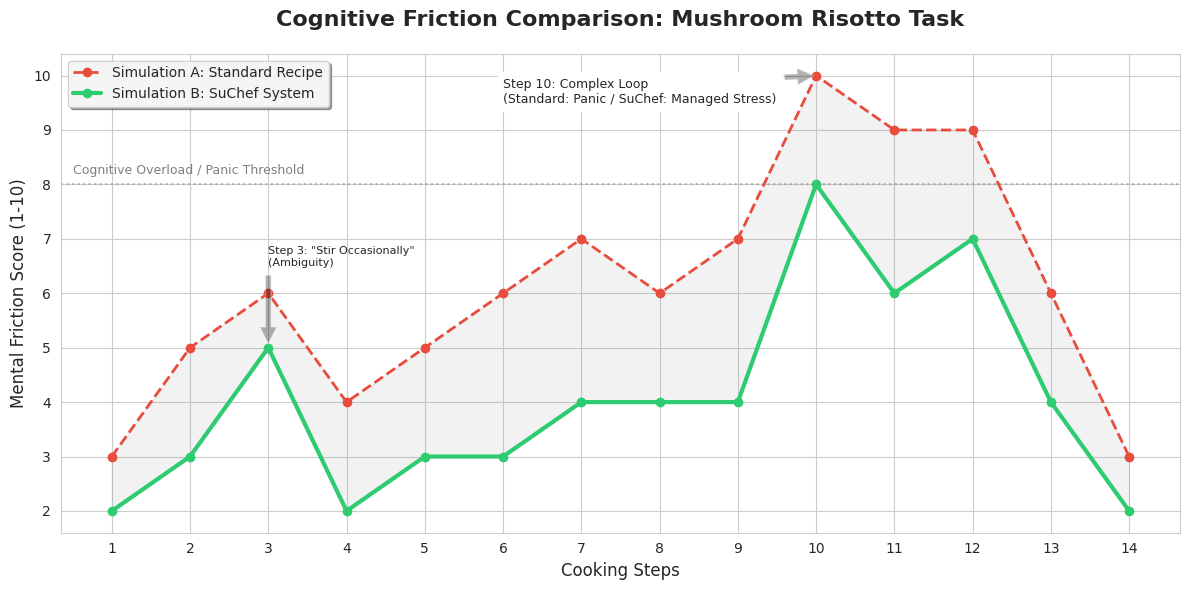

Source code (Python):
import matplotlib.pyplot as plt
import pandas as pd
import seaborn as sns

# Data extracted from the User Simulation (Danny Persona)
# Simulation A (Standard) is inferred based on the "Novice ADHD" persona struggling with blocks of text.
# Simulation B (SuChef) uses the exact scores provided in your prompt.

data = {
    "Step": list(range(1, 15)),
    "Standard Recipe (Text Block)": [3, 5, 6, 4, 5, 6, 7, 6, 7, 10, 9, 9, 6, 3], # Inferred High Friction
    "SuChef (Hybrid System)":       [2, 3, 5, 2, 3, 3, 4, 4, 4, 8,  6, 7, 4, 2]  # Actual Data from your Prompt
}

df = pd.DataFrame(data)

# Set up the visual style
plt.figure(figsize=(12, 6))
sns.set_style("whitegrid")
plt.rcParams['font.family'] = 'sans-serif'

# Plotting the lines
plt.plot(df["Step"], df["Standard Recipe (Text Block)"], 
         marker='o', linestyle='--', color='#e74c3c', linewidth=2, label="Simulation A: Standard Recipe")

plt.plot(df["Step"], df["SuChef (Hybrid System)"], 
         marker='o', linestyle='-', color='#2ecc71', linewidth=3, label="Simulation B: SuChef System")

# Adding the "Panic Threshold" zone
plt.axhline(y=8, color='gray', linestyle=':', alpha=0.5)
plt.text(0.5, 8.2, 'Cognitive Overload / Panic Threshold', color='gray', fontsize=9)

# Annotation for key moments described in the simulation
# Step 10: The Risotto Loop (High Memory Demand)
plt.annotate('Step 10: Complex Loop\n(Standard: Panic / SuChef: Managed Stress)', 
             xy=(10, 10), xytext=(6, 9.5),
             arrowprops=dict(facecolor='black', shrink=0.05, alpha=0.3),
             fontsize=9, backgroundcolor='white')

# Step 3: Ambiguity
plt.annotate('Step 3: "Stir Occasionally"\n(Ambiguity)', 
             xy=(3, 5), xytext=(3, 6.5),
             arrowprops=dict(facecolor='black', shrink=0.05, alpha=0.3),
             fontsize=8)

# Titles and Labels
plt.title('Cognitive Friction Comparison: Mushroom Risotto Task', fontsize=16, fontweight='bold', pad=20)
plt.xlabel('Cooking Steps', fontsize=12)
plt.ylabel('Mental Friction Score (1-10)', fontsize=12)
plt.xticks(range(1, 15))
plt.yticks(range(1, 11))
plt.legend(loc='upper left', frameon=True, framealpha=0.9, shadow=True)

# Fill area to show the "Value Gap"
plt.fill_between(df["Step"], df["Standard Recipe (Text Block)"], df["SuChef (Hybrid System)"], 
                 color='gray', alpha=0.1, label='Cognitive Load Reduction')

plt.tight_layout()

# Save the plot
plt.savefig('cognitive_load_comparison.png', dpi=300)
print("Graph generated successfully as 'cognitive_load_comparison.png'")
